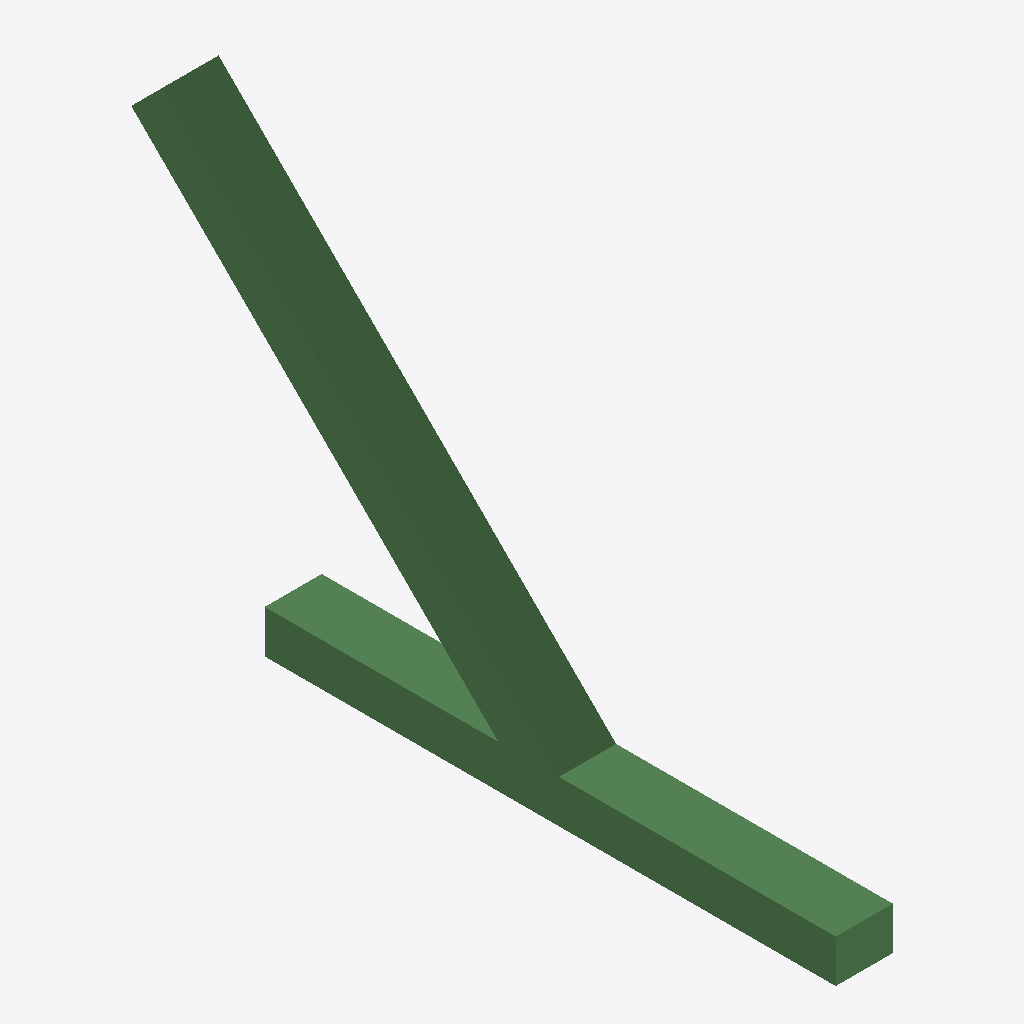
Isometric view of an IFC building model (IFC-SPF (STEP), schema IFC4, length unit millimetre), seen from the south-west, elements coloured by IFC class: 2 beams (green).
Extent 0.4 m × 4.9 m × 3.1 m (x, y, z). Storeys (1): Upper storey at 9.00 m. Elements (2): 1 IfcBeam, 1 IfcBeamStandardCase.

HEADER;
FILE_DESCRIPTION(('Beam import regression fixture'),'2;1');
FILE_NAME('beams.ifc','2026-09-11T00:00:00',('Intersign'),('Intersign'),'','','');
FILE_SCHEMA(('IFC4'));
ENDSEC;
DATA;
#1=IFCPROJECT('0000000000000000000001',$,'Beam fixture',$,$,$,$,(#8),#9);
#14=IFCSITE('0000000000000000000002',$,'Site',$,$,#13,$,$,.ELEMENT.,$,$,$,$,$);
#23=IFCBUILDING('0000000000000000000004',$,'Rotated building',$,$,#22,$,$,.ELEMENT.,$,$,$);
#33=IFCBUILDINGSTOREY('0000000000000000000006',$,'Upper storey',$,$,#32,$,$,.ELEMENT.,6000.0);
#130=IFCBEAMSTANDARDCASE('0000000000000000000012',$,'Sloped beam',$,$,#122,#127,'B2',.BEAM.);
#100=IFCBEAM('0000000000000000000011',$,'Horizontal beam',$,$,#92,#97,'B1',.BEAM.);
ENDSEC;
